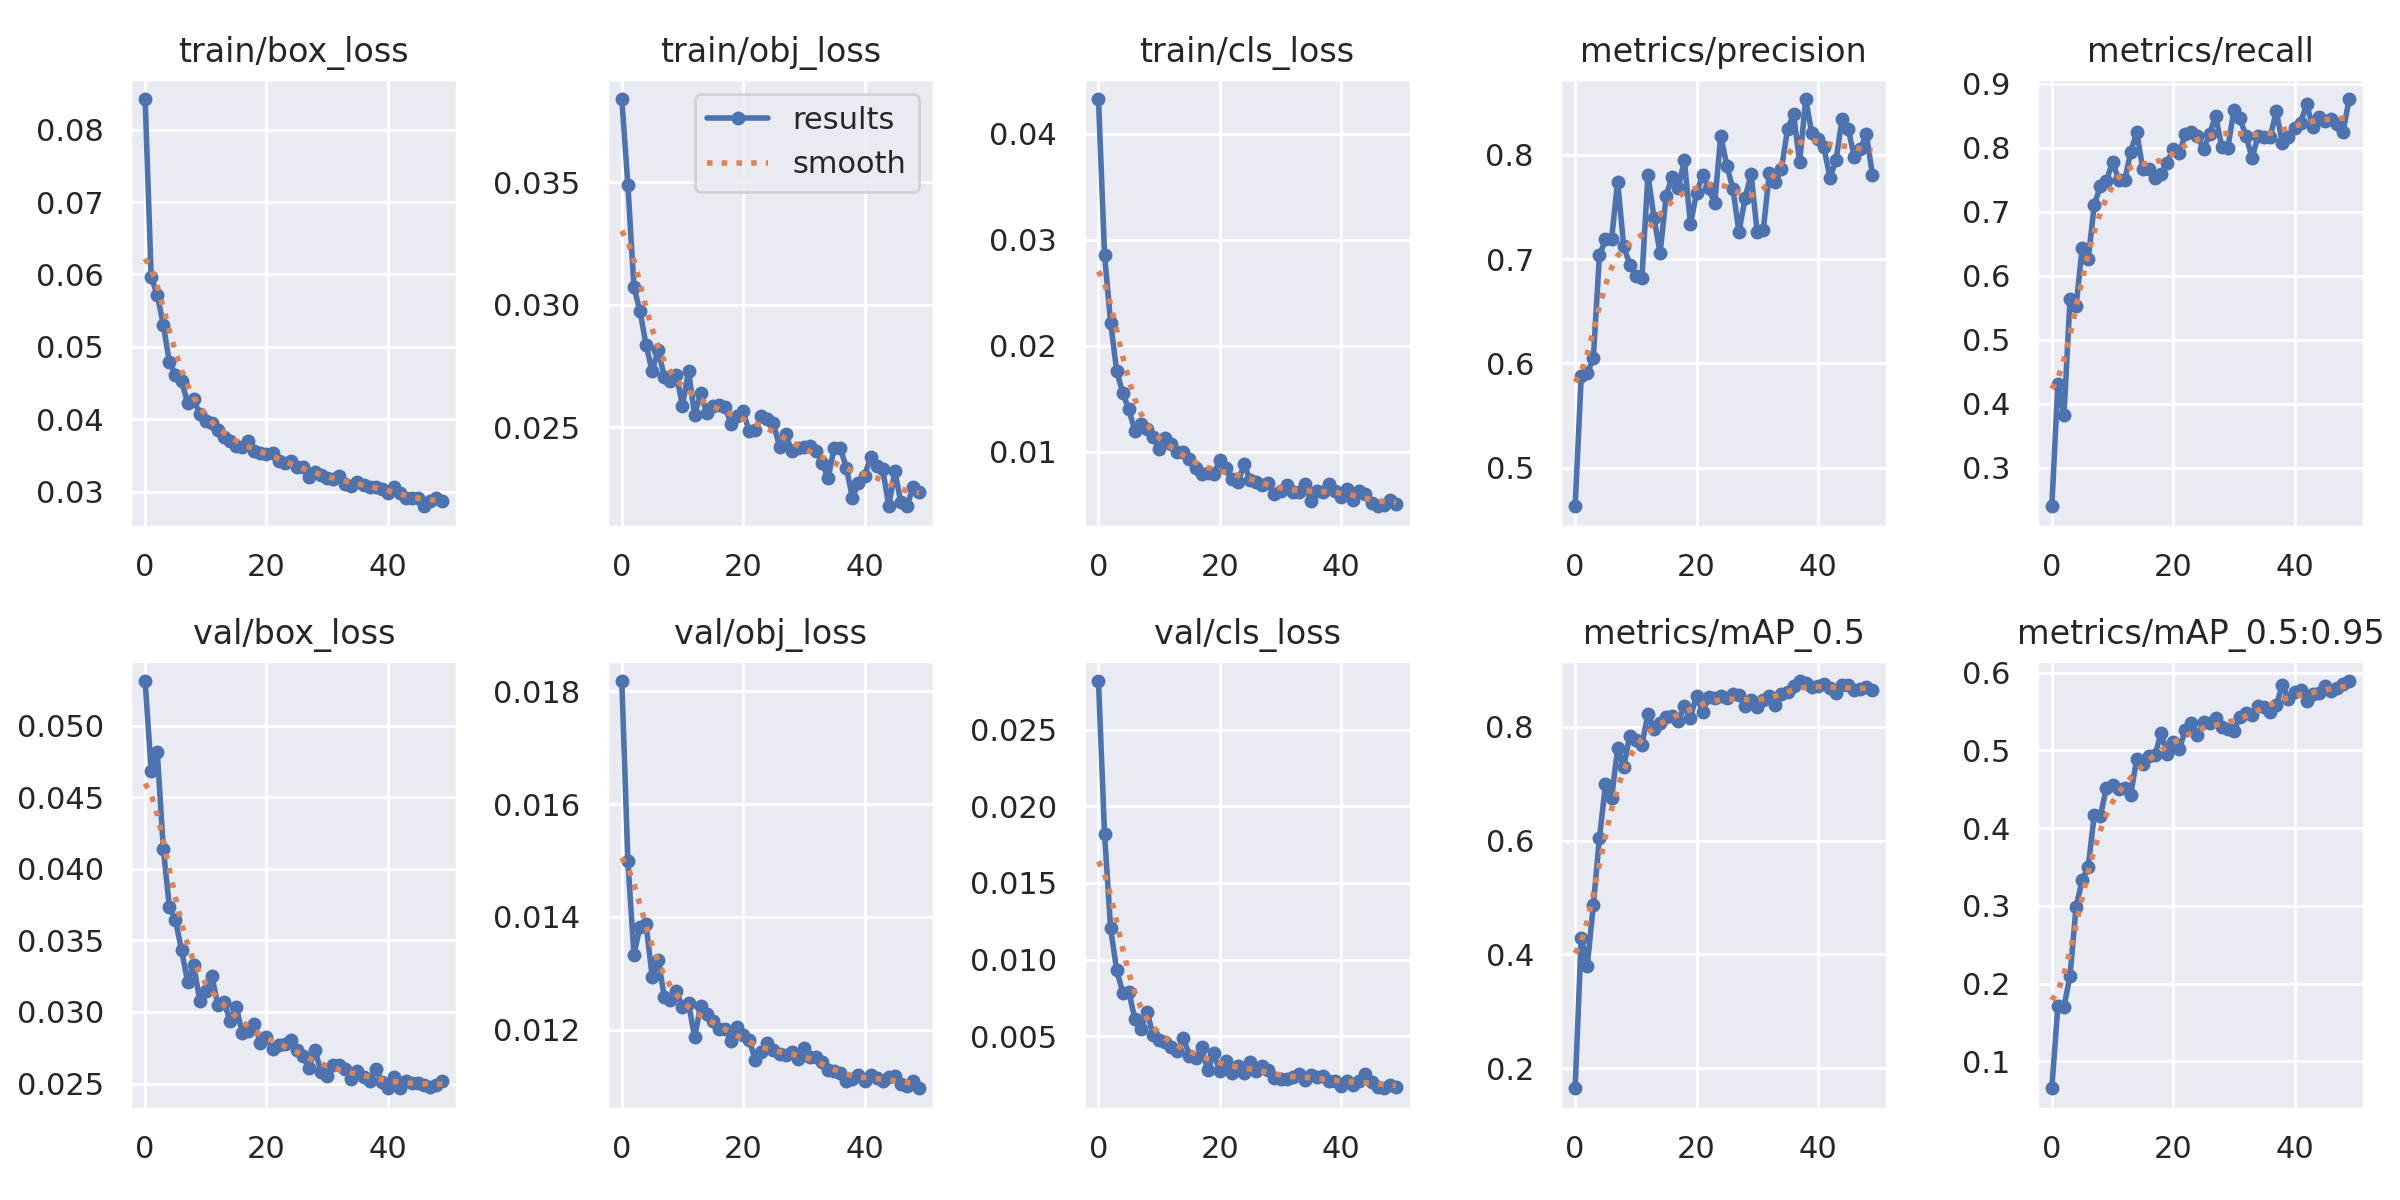

Data behind this chart, as committed beside it:
epoch, train/box_loss, train/obj_loss, train/cls_loss, metrics/precision, metrics/recall, metrics/mAP_0.5, metrics/mAP_0.5:0.95, val/box_loss, val/obj_loss, val/cls_loss, x/lr0, x/lr1, x/lr2
0, 0.08424, 0.0384, 0.04328, 0.4628, 0.2397, 0.1646, 0.06555, 0.05314, 0.01818, 0.02818, 0.07037, 0.003292, 0.003292
1, 0.05968, 0.03491, 0.0286, 0.5874, 0.4315, 0.4296, 0.1717, 0.04682, 0.01499, 0.01822, 0.04024, 0.006494, 0.006494
2, 0.05719, 0.03071, 0.02217, 0.5906, 0.3819, 0.38, 0.17, 0.04818, 0.01333, 0.01203, 0.009976, 0.009565, 0.009565
3, 0.05305, 0.02973, 0.01762, 0.605, 0.5635, 0.487, 0.2104, 0.0414, 0.01382, 0.009312, 0.009406, 0.009406, 0.009406
4, 0.04786, 0.02836, 0.01554, 0.7035, 0.5521, 0.6043, 0.299, 0.03732, 0.01387, 0.007848, 0.009406, 0.009406, 0.009406
5, 0.04614, 0.02728, 0.01401, 0.7189, 0.6435, 0.6991, 0.3328, 0.03642, 0.01294, 0.007898, 0.009208, 0.009208, 0.009208
6, 0.04525, 0.02816, 0.01197, 0.719, 0.6263, 0.6747, 0.3505, 0.03433, 0.01324, 0.006121, 0.00901, 0.00901, 0.00901
7, 0.04229, 0.02705, 0.01261, 0.7742, 0.7106, 0.7628, 0.4175, 0.03213, 0.01258, 0.005481, 0.008812, 0.008812, 0.008812
8, 0.04276, 0.02686, 0.01211, 0.7124, 0.7398, 0.7299, 0.4152, 0.0333, 0.01252, 0.006602, 0.008614, 0.008614, 0.008614
9, 0.04069, 0.02713, 0.01137, 0.6948, 0.7472, 0.784, 0.4522, 0.03079, 0.01268, 0.005071, 0.008416, 0.008416, 0.008416
10, 0.03982, 0.02587, 0.01027, 0.6835, 0.7781, 0.7764, 0.455, 0.03149, 0.0124, 0.004726, 0.008218, 0.008218, 0.008218
11, 0.03947, 0.0273, 0.01132, 0.6817, 0.7498, 0.7678, 0.4509, 0.03251, 0.01246, 0.004625, 0.00802, 0.00802, 0.00802
12, 0.03855, 0.02548, 0.01072, 0.7809, 0.7488, 0.8233, 0.4511, 0.03047, 0.01187, 0.004264, 0.007822, 0.007822, 0.007822
13, 0.03751, 0.02639, 0.009992, 0.7395, 0.7933, 0.7958, 0.443, 0.03067, 0.01242, 0.004036, 0.007624, 0.007624, 0.007624
14, 0.03701, 0.02557, 0.009998, 0.7056, 0.8245, 0.8067, 0.4892, 0.0294, 0.01227, 0.00487, 0.007426, 0.007426, 0.007426
15, 0.03625, 0.02585, 0.009277, 0.7609, 0.7658, 0.818, 0.4822, 0.03037, 0.01215, 0.003735, 0.007228, 0.007228, 0.007228
16, 0.03622, 0.02589, 0.00846, 0.7792, 0.7669, 0.8186, 0.493, 0.02856, 0.012, 0.00356, 0.00703, 0.00703, 0.00703
17, 0.03697, 0.02584, 0.007905, 0.7685, 0.7532, 0.8104, 0.4938, 0.0287, 0.01202, 0.004292, 0.006832, 0.006832, 0.006832
18, 0.03562, 0.02513, 0.007965, 0.7948, 0.759, 0.8371, 0.522, 0.02913, 0.0118, 0.002765, 0.006634, 0.006634, 0.006634
19, 0.03532, 0.02544, 0.007897, 0.7333, 0.7756, 0.8164, 0.4948, 0.02786, 0.01205, 0.003872, 0.006436, 0.006436, 0.006436
20, 0.03526, 0.02564, 0.009227, 0.7633, 0.7985, 0.855, 0.5102, 0.02826, 0.01189, 0.002724, 0.006238, 0.006238, 0.006238
21, 0.03538, 0.02482, 0.008471, 0.7808, 0.7915, 0.826, 0.5015, 0.0274, 0.01181, 0.003358, 0.00604, 0.00604, 0.00604
22, 0.03429, 0.02489, 0.007455, 0.7678, 0.8209, 0.8521, 0.5257, 0.02768, 0.01146, 0.002613, 0.005842, 0.005842, 0.005842
23, 0.03392, 0.02544, 0.00713, 0.7535, 0.825, 0.8508, 0.5345, 0.02773, 0.0116, 0.003086, 0.005644, 0.005644, 0.005644
24, 0.0342, 0.02532, 0.008829, 0.8186, 0.8184, 0.8553, 0.5193, 0.02807, 0.01176, 0.0026, 0.005446, 0.005446, 0.005446
25, 0.03343, 0.02516, 0.007339, 0.7895, 0.7973, 0.8506, 0.5358, 0.02733, 0.01164, 0.003322, 0.005248, 0.005248, 0.005248
26, 0.03344, 0.02419, 0.007191, 0.7675, 0.822, 0.8571, 0.5345, 0.02695, 0.01157, 0.0027, 0.00505, 0.00505, 0.00505
27, 0.03203, 0.0247, 0.006869, 0.7261, 0.8493, 0.8567, 0.5417, 0.02611, 0.01155, 0.00308, 0.004852, 0.004852, 0.004852
28, 0.03276, 0.02404, 0.007069, 0.7582, 0.8012, 0.8367, 0.5303, 0.02733, 0.01159, 0.002775, 0.004654, 0.004654, 0.004654
29, 0.03236, 0.02413, 0.006034, 0.7818, 0.7989, 0.8479, 0.528, 0.02579, 0.01148, 0.002246, 0.004456, 0.004456, 0.004456
30, 0.03193, 0.0242, 0.00633, 0.7262, 0.8582, 0.8345, 0.5252, 0.02551, 0.01167, 0.002234, 0.004258, 0.004258, 0.004258
31, 0.03174, 0.02422, 0.006855, 0.7278, 0.8459, 0.8478, 0.5431, 0.02628, 0.01151, 0.00222, 0.00406, 0.00406, 0.00406
32, 0.03213, 0.02402, 0.006176, 0.7822, 0.8178, 0.8546, 0.5481, 0.02629, 0.01151, 0.002339, 0.003862, 0.003862, 0.003862
33, 0.03106, 0.02354, 0.006187, 0.7736, 0.7843, 0.838, 0.5448, 0.026, 0.01143, 0.002533, 0.003664, 0.003664, 0.003664
34, 0.03085, 0.02291, 0.006978, 0.7867, 0.8181, 0.8576, 0.5571, 0.02535, 0.01129, 0.002136, 0.003466, 0.003466, 0.003466
35, 0.03132, 0.02415, 0.005357, 0.8246, 0.8163, 0.8618, 0.556, 0.02589, 0.01127, 0.002452, 0.003268, 0.003268, 0.003268
36, 0.03093, 0.02415, 0.00634, 0.8389, 0.8173, 0.8725, 0.5492, 0.02543, 0.01122, 0.002327, 0.00307, 0.00307, 0.00307
37, 0.03069, 0.02334, 0.006178, 0.7931, 0.8567, 0.8807, 0.5583, 0.02517, 0.01108, 0.002403, 0.002872, 0.002872, 0.002872
38, 0.03059, 0.02212, 0.006934, 0.8537, 0.807, 0.8765, 0.5842, 0.02603, 0.01113, 0.002086, 0.002674, 0.002674, 0.002674
39, 0.03039, 0.0227, 0.006275, 0.8209, 0.8172, 0.8694, 0.5655, 0.02513, 0.01119, 0.002082, 0.002476, 0.002476, 0.002476
40, 0.02983, 0.02301, 0.005723, 0.8149, 0.8312, 0.8724, 0.5744, 0.02467, 0.01108, 0.001753, 0.002278, 0.002278, 0.002278
41, 0.03069, 0.02377, 0.006492, 0.8074, 0.8391, 0.8756, 0.5782, 0.02545, 0.01119, 0.002083, 0.00208, 0.00208, 0.00208
42, 0.02979, 0.02341, 0.005412, 0.7779, 0.8678, 0.868, 0.5633, 0.02469, 0.01114, 0.001787, 0.001882, 0.001882, 0.001882
43, 0.02913, 0.02327, 0.006259, 0.7953, 0.8323, 0.8603, 0.5726, 0.0252, 0.01109, 0.002057, 0.001684, 0.001684, 0.001684
44, 0.02917, 0.02178, 0.006051, 0.8349, 0.8477, 0.8741, 0.5742, 0.02505, 0.01116, 0.002522, 0.001486, 0.001486, 0.001486
45, 0.02909, 0.02319, 0.005217, 0.8251, 0.8423, 0.8734, 0.5832, 0.02506, 0.01117, 0.001995, 0.001288, 0.001288, 0.001288
46, 0.02799, 0.02192, 0.004864, 0.7982, 0.8451, 0.8651, 0.5758, 0.0249, 0.01104, 0.001682, 0.00109, 0.00109, 0.00109
47, 0.02868, 0.02176, 0.004963, 0.8061, 0.8373, 0.8659, 0.5798, 0.02473, 0.01099, 0.001604, 0.000892, 0.000892, 0.000892
48, 0.02919, 0.02255, 0.00543, 0.8197, 0.8245, 0.8707, 0.5847, 0.02487, 0.01109, 0.001796, 0.000694, 0.000694, 0.000694
49, 0.02867, 0.02233, 0.005084, 0.7806, 0.8759, 0.8654, 0.5891, 0.02515, 0.01096, 0.001717, 0.000496, 0.000496, 0.000496
